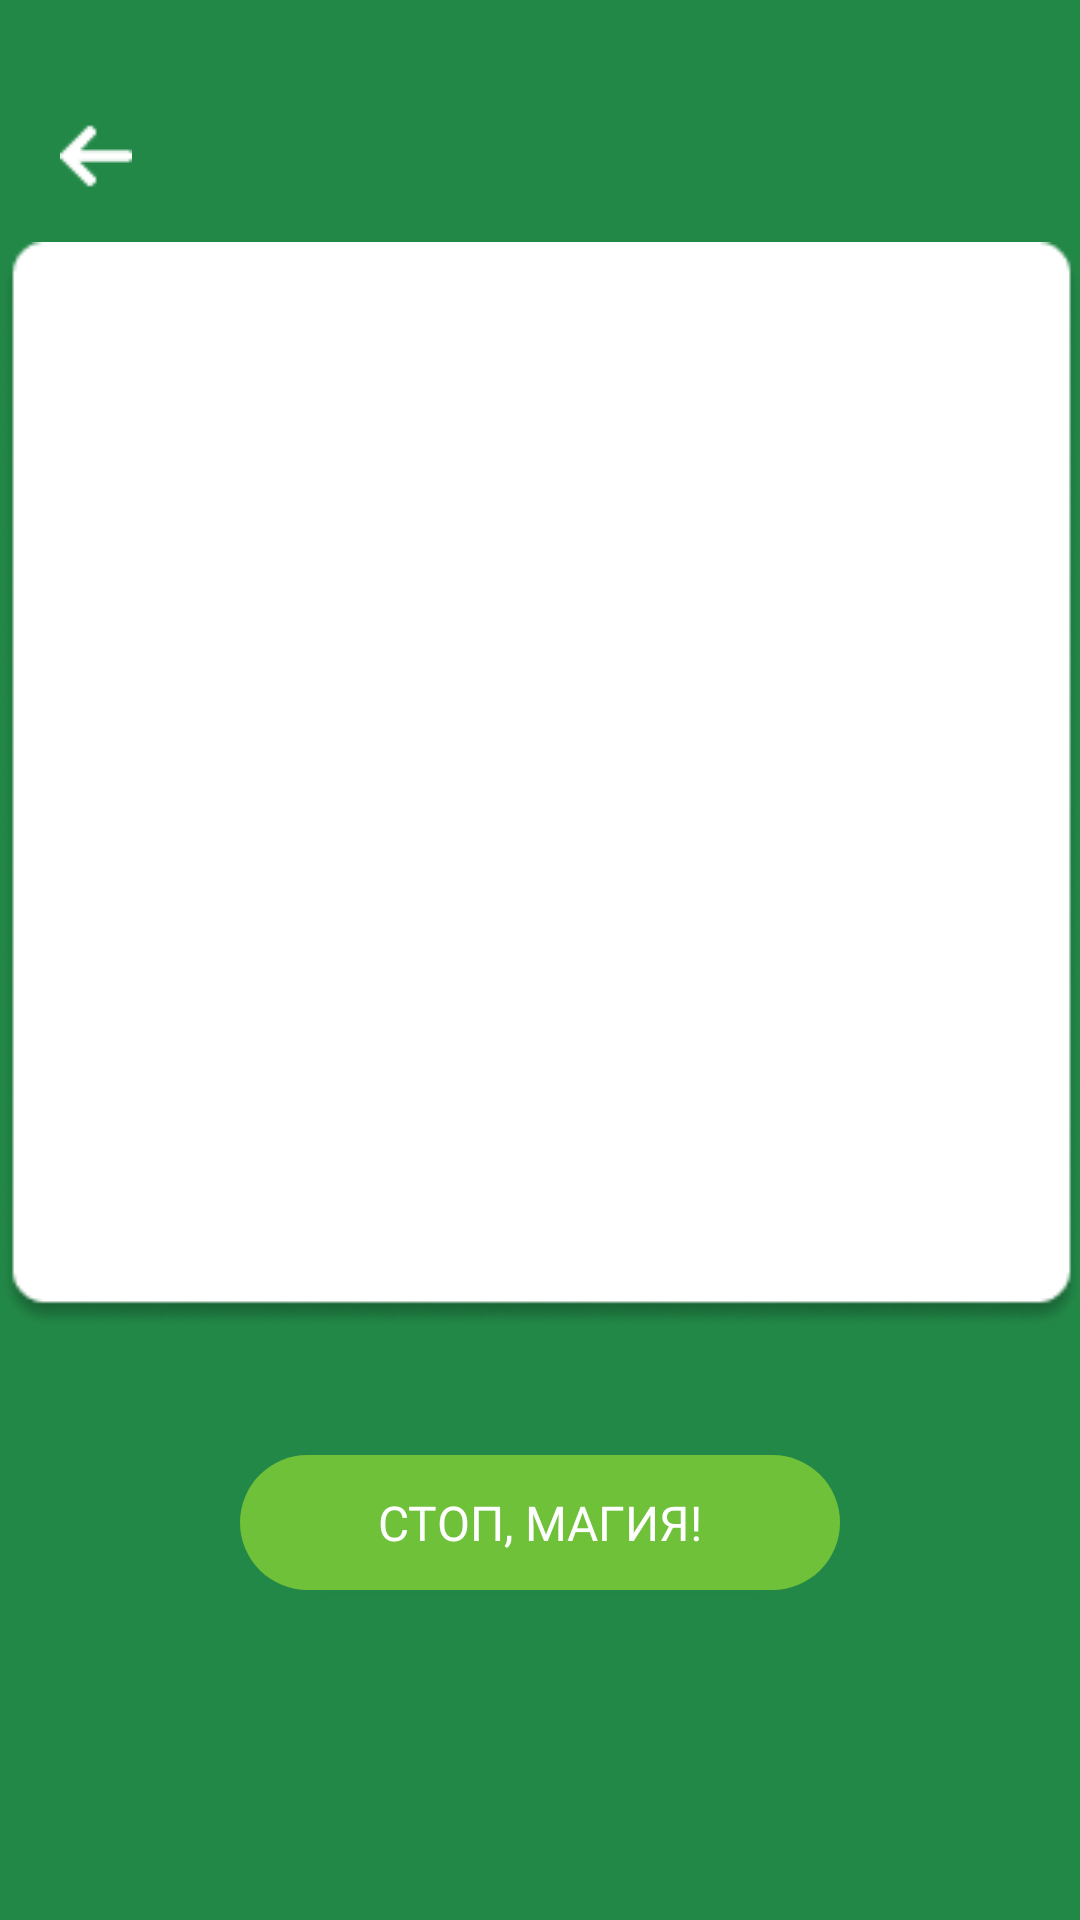

Produce the Android XML layout that renders to this screen, including the resource entries it uses.
<!-- AndroidManifest.xml: application theme AppTheme -->
<!-- res/layout/activity_open_case_magic.xml -->
<?xml version="1.0" encoding="utf-8"?>

<androidx.constraintlayout.widget.ConstraintLayout xmlns:android="http://schemas.android.com/apk/res/android"
    xmlns:app="http://schemas.android.com/apk/res-auto"
    xmlns:tools="http://schemas.android.com/tools"
    android:layout_width="match_parent"
    android:layout_height="match_parent"
    android:background="#228847"
    tools:context=".openCaseMagic">

    <ImageView
        android:id="@+id/backview"
        android:layout_width="wrap_content"
        android:layout_height="wrap_content"
        android:layout_marginStart="20dp"
        android:layout_marginTop="40dp"
        android:onClick="backWINDopen"
        app:layout_constraintStart_toStartOf="parent"
        app:layout_constraintTop_toTopOf="parent"
        app:srcCompat="@drawable/backbtn" />

    <Button
        android:id="@+id/greatebt"
        android:layout_width="200dp"
        android:layout_height="45dp"
        android:layout_marginBottom="110dp"
        android:background="@drawable/greatebtn"
        android:fontFamily="@font/roboto_bold"
        android:onClick="getSale"
        android:text="Стоп, магия!"
        android:textColor="#FFFFFF"
        android:textSize="16sp"
        app:layout_constraintBottom_toBottomOf="parent"
        app:layout_constraintEnd_toEndOf="parent"
        app:layout_constraintStart_toStartOf="parent" />

    <ImageView
        android:id="@+id/imageView11"
        android:layout_width="363dp"
        android:layout_height="362dp"
        android:layout_marginTop="122dp"
        android:layout_marginBottom="84dp"
        app:layout_constraintBottom_toTopOf="@+id/greatebt"
        app:layout_constraintEnd_toEndOf="parent"
        app:layout_constraintHorizontal_bias="0.5"
        app:layout_constraintStart_toStartOf="parent"
        app:layout_constraintTop_toTopOf="parent"
        app:srcCompat="@drawable/backopencase" />

    <WebView
        android:id="@+id/webgif"
        android:layout_width="300dp"
        android:layout_height="wrap_content"
        app:layout_constraintEnd_toStartOf="@+id/imageView11"
        app:layout_constraintHorizontal_bias="0.5"
        app:layout_constraintStart_toEndOf="@+id/imageView11"
        app:layout_constraintTop_toTopOf="@+id/imageView11" />

    <TextView
        android:id="@+id/textView9"
        android:layout_width="wrap_content"
        android:layout_height="wrap_content"
        android:layout_marginTop="10dp"
        android:fontFamily="@font/roboto_bold"
        android:text="Минутка магии..."
        android:textColor="#000000"
        android:textSize="18sp"
        app:layout_constraintEnd_toStartOf="@+id/imageView11"
        app:layout_constraintStart_toEndOf="@+id/imageView11"
        app:layout_constraintTop_toTopOf="@+id/imageView11" />

</androidx.constraintlayout.widget.ConstraintLayout>
<!-- resources referenced by this layout -->
<resources>
  <!-- drawable backbtn: png bitmap (drawable-v24, 232 bytes) -->
  <!-- drawable backopencase: png bitmap (drawable-v24, 7483 bytes) -->
  <!-- drawable greatebtn (drawable) -->
  <?xml version="1.0" encoding="utf-8"?>
  
  <inset xmlns:android="http://schemas.android.com/apk/res/android">
      <shape android:shape="rectangle"
          android:tint="#6FC139">
          <corners android:radius="24dp"/>
          <solid android:color="#FFFFFF"/>
      </shape>
  </inset>
  <style name="AppTheme" parent="Theme.AppCompat.Light.NoActionBar">
          
          <item name="colorPrimary">#228847</item>
          <item name="colorPrimaryDark">@color/colorPrimaryDark</item>
          <item name="colorAccent">#228847</item>
      </style>
  <!-- not gathered from this repository: default colours our renderer supplied (Android Studio template values) -->
  <color name="colorPrimaryDark">#FF3700B3</color>
</resources>
